Run: headless pygame with SDL's dummy video driver; simulated clock (each Clock.tick advances the game by its frame time, no real sleeping); random seed 0; keys injected as events and as key.get_pressed() state; no mouse input.
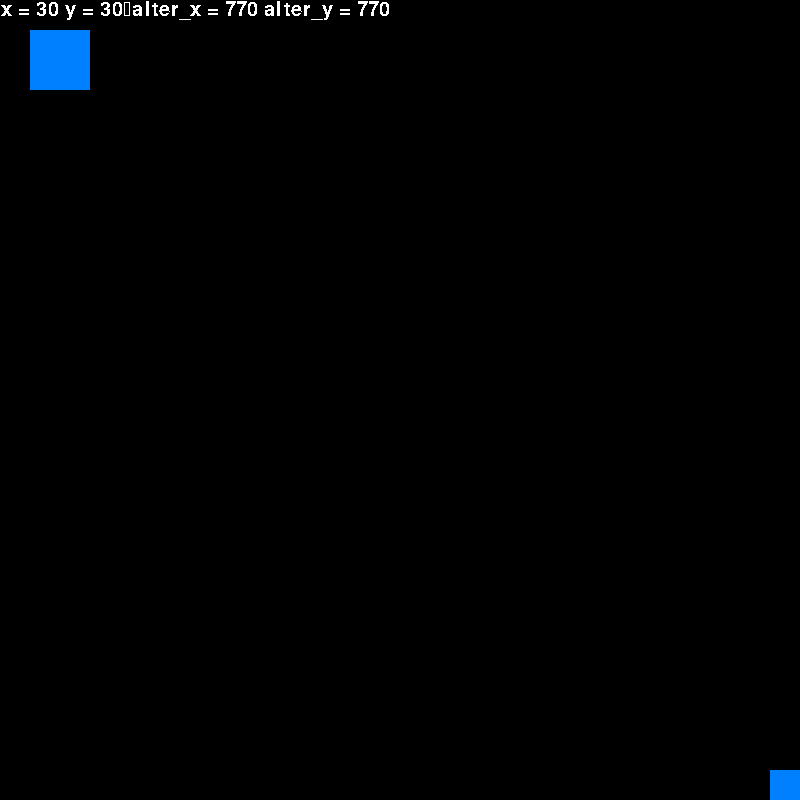
Frame 1 of 4 · flips 1–60 · no input
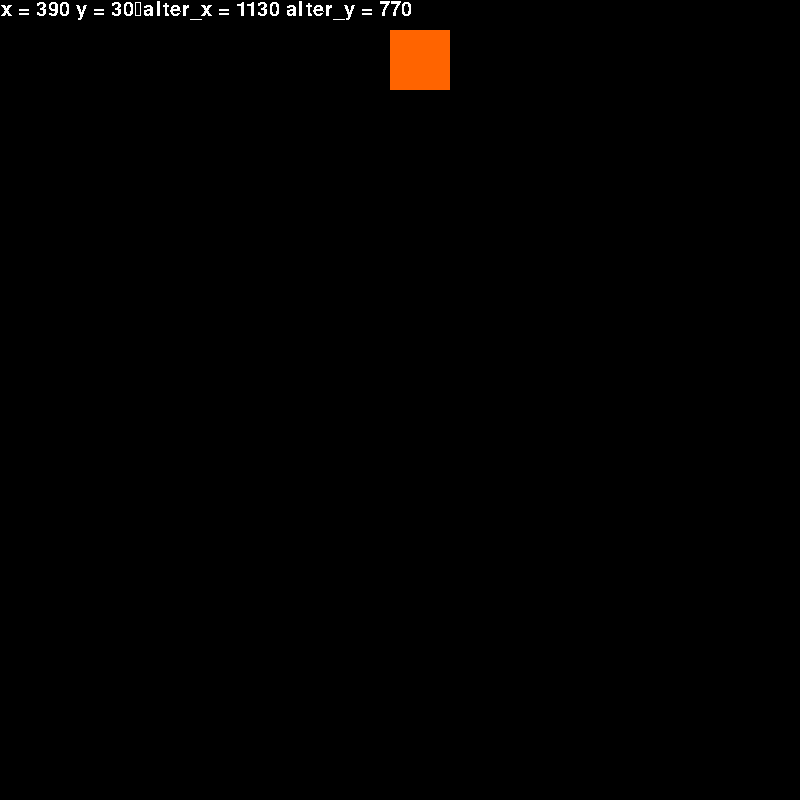
Frame 2 of 4 · flips 61–180 · tapped SPACE, RETURN · held RIGHT (→), D
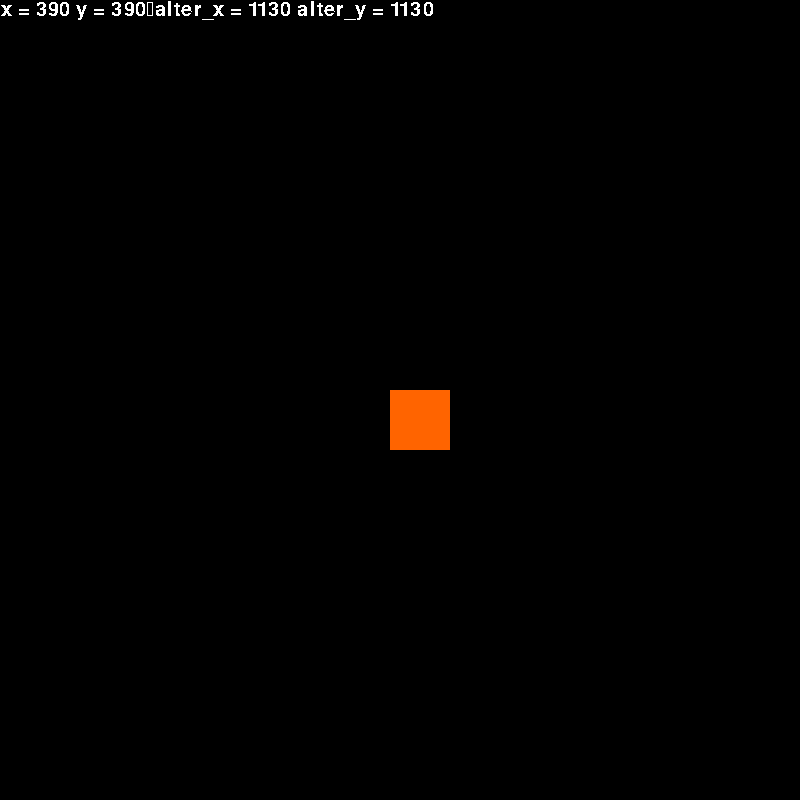
Frame 3 of 4 · flips 181–300 · held DOWN (↓), S
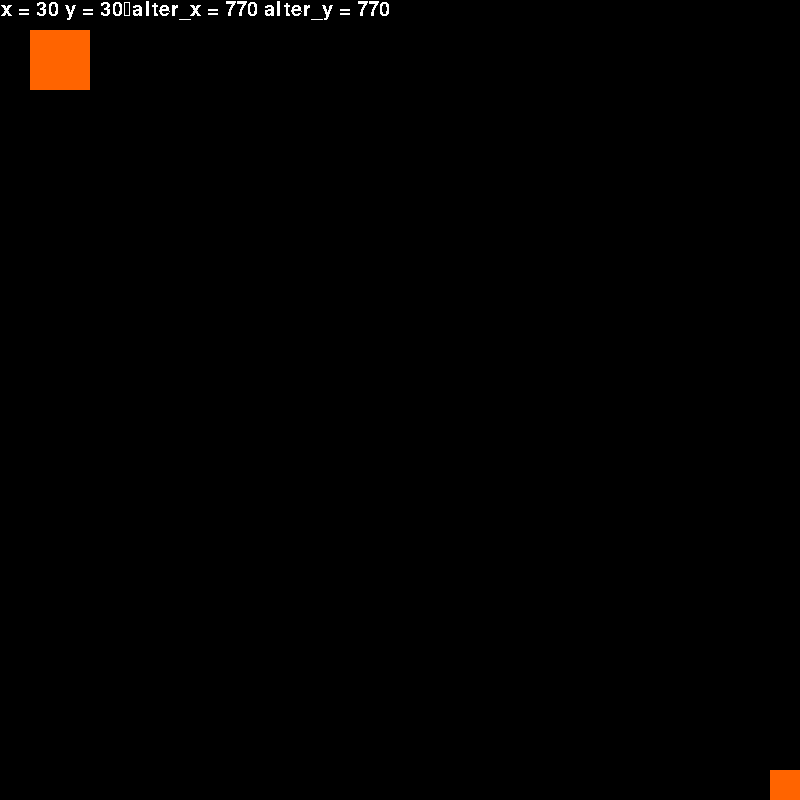
Frame 4 of 4 · flips 301–420 · held LEFT (←), A, UP (↑), W

The pygame program that drew these frames:

import pygame,os

#align screen to center, always.
os.environ['SDL_VIDEO_CENTERED'] = '1'

pygame.init()
screen = pygame.display.set_mode((800, 800))
done = False
is_blue = True
x = 30
y = 30

alter_x = 800 - 30
alter_y = 800 - 30

clock = pygame.time.Clock()

pygame.font.init()
myfont = pygame.font.SysFont('Comic Sans MS', 30)

while not done:
        for event in pygame.event.get():
                if event.type == pygame.QUIT:
                        done = True
                if event.type == pygame.KEYDOWN and event.key == pygame.K_SPACE:
                        is_blue = not is_blue
        
        pressed = pygame.key.get_pressed()
        if pressed[pygame.K_UP]: 
            y -= 3

        if pressed[pygame.K_w]:
            alter_y -=3
        
        if pressed[pygame.K_DOWN]:
            y += 3

        if pressed[pygame.K_s]:
            alter_y +=3

        if pressed[pygame.K_LEFT]:
            x -= 3

        if pressed[pygame.K_a]:
            alter_x -=3

        if pressed[pygame.K_RIGHT]: 
            x += 3

        if pressed[pygame.K_d]:
            alter_x +=3

        textsurface = myfont.render('x = ' + str(x) + ' y = ' + str(y) + '\nalter_x = ' + str(alter_x) + ' alter_y = ' + str(alter_y), False, (255, 255, 255))
        
        screen.fill((0, 0, 0))
        if is_blue: color = (0, 128, 255)
        else: color = (255, 100, 0)

        pygame.draw.rect(screen, color, pygame.Rect(x, y, 60, 60))

        pygame.draw.rect(screen, color, pygame.Rect(alter_x,alter_y, 60, 60))
        screen.blit(textsurface,(1,0))

        pygame.display.flip()
        clock.tick(120)
